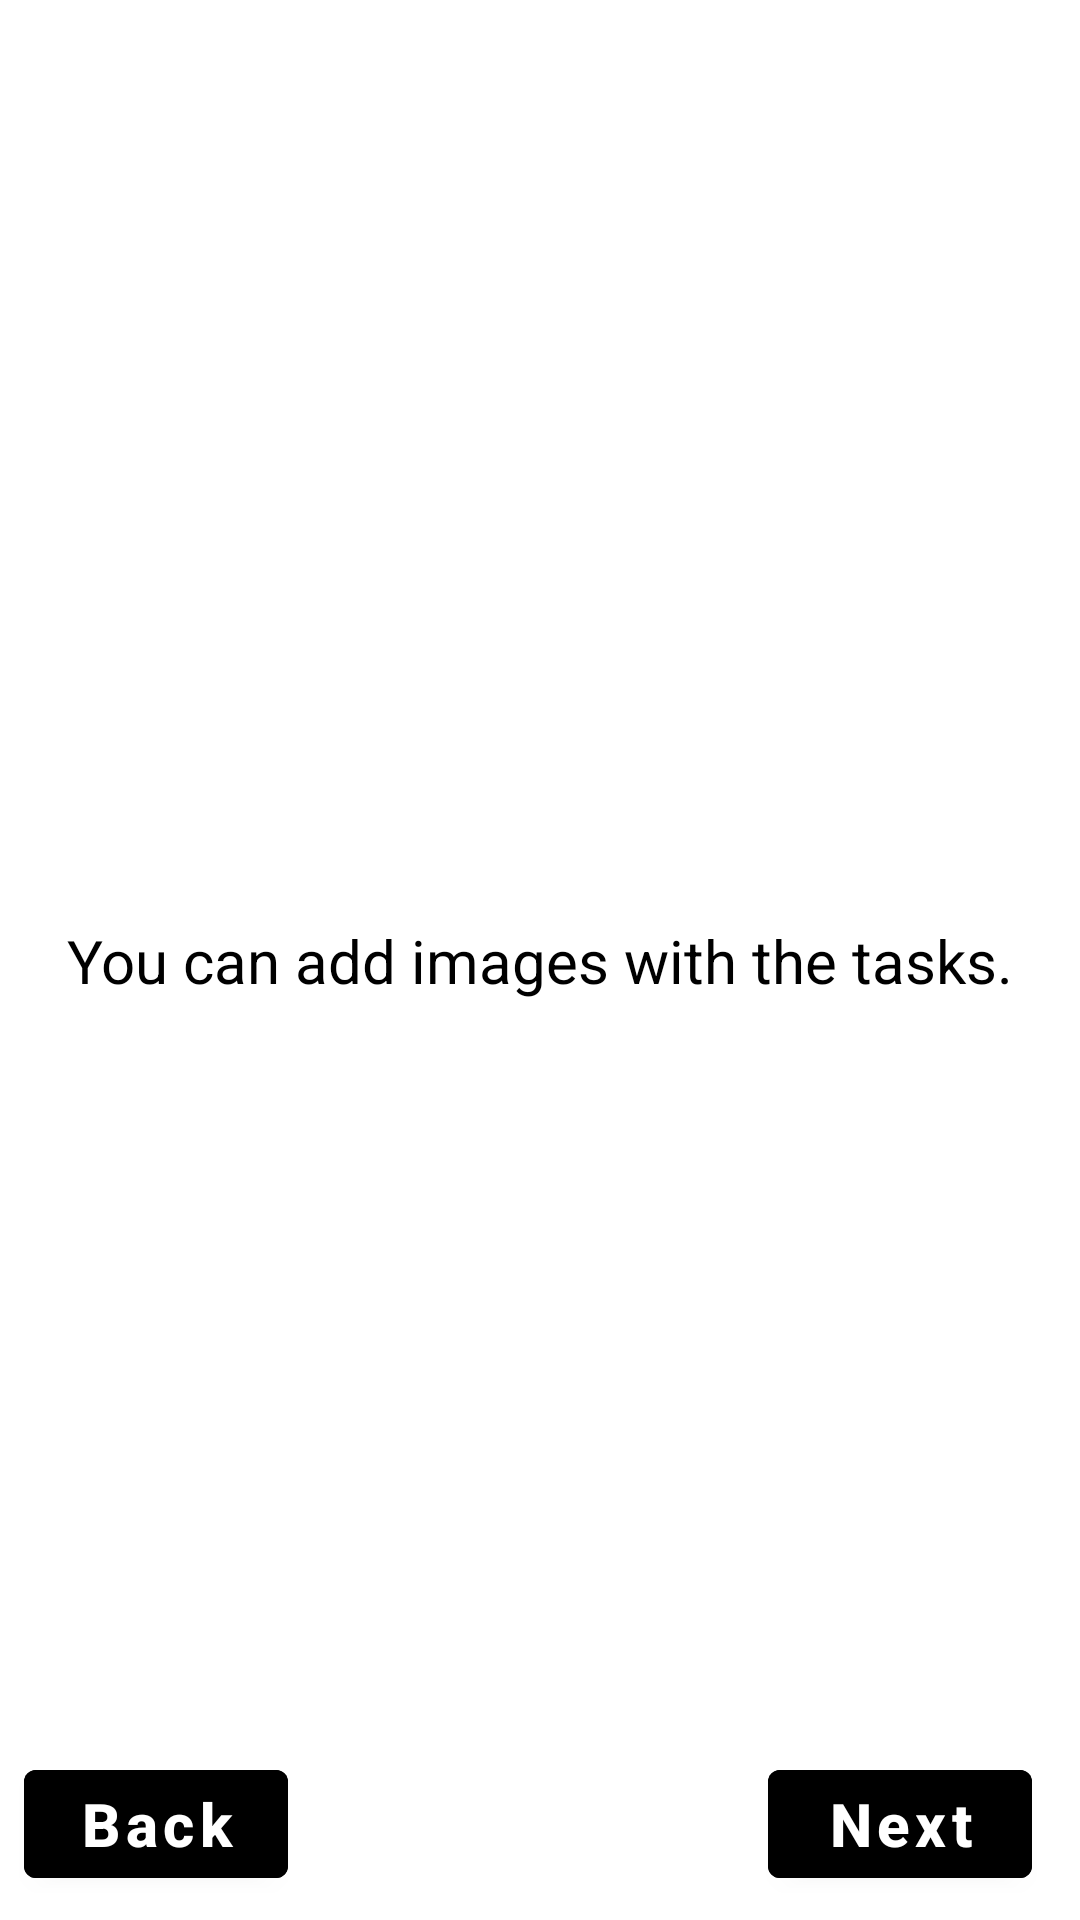

Produce the Android XML layout that renders to this screen, including the resource entries it uses.
<!-- AndroidManifest.xml: application theme Theme.ToDoNotes -->
<!-- res/layout/fragment_on_boarding_two.xml -->
<?xml version="1.0" encoding="utf-8"?>
<FrameLayout xmlns:android="http://schemas.android.com/apk/res/android"
    xmlns:app="http://schemas.android.com/apk/res-auto"
    xmlns:tools="http://schemas.android.com/tools"
    android:layout_width="match_parent"
    android:layout_height="match_parent"
    android:background="@android:color/white"
    tools:context=".onboarding.OnBoardingTwoFragment">

    <androidx.constraintlayout.widget.ConstraintLayout
        android:layout_width="match_parent"
        android:layout_height="match_parent">


        <TextView
            android:id="@+id/textView5"
            android:layout_width="wrap_content"
            android:layout_height="wrap_content"
            android:text="You can add images with the tasks."
            android:textSize="20sp"
            android:textColor="@color/black"
            android:textAppearance="@style/TextAppearance.AppCompat.Large"
            app:layout_constraintBottom_toBottomOf="parent"
            app:layout_constraintEnd_toEndOf="parent"
            app:layout_constraintStart_toStartOf="parent"
            app:layout_constraintTop_toTopOf="parent" />

        <Button
            android:id="@+id/textViewNextTwo"
            android:layout_width="wrap_content"
            android:layout_height="wrap_content"
            android:layout_marginEnd="8dp"
            android:layout_marginBottom="8dp"
            android:text="Next"
            android:textColor="@color/white"
            android:backgroundTint="@color/black"
            android:textAllCaps="false"
            android:textSize="20sp"
            android:textStyle="bold"
            app:layout_constraintBottom_toBottomOf="parent"
            app:layout_constraintEnd_toEndOf="parent"
            app:layout_constraintHorizontal_bias="0.97"
            app:layout_constraintStart_toStartOf="parent" />

        <Button
            android:id="@+id/textViewBackTwo"
            android:layout_width="wrap_content"
            android:layout_height="wrap_content"
            android:layout_marginEnd="8dp"
            android:layout_marginBottom="8dp"
            android:text="Back"
            android:textSize="20sp"
            android:textStyle="bold"
            android:textColor="@color/white"
            android:backgroundTint="@color/black"
            android:textAllCaps="false"
            app:layout_constraintBottom_toBottomOf="parent"
            app:layout_constraintEnd_toEndOf="parent"
            app:layout_constraintHorizontal_bias="0.03"
            app:layout_constraintStart_toStartOf="parent" />

        <ImageView
            android:id="@+id/imageView3"
            android:layout_width="0dp"
            android:layout_height="0dp"
            android:layout_margin="30dp"
            android:src="@drawable/ic_onboarding_two"
            app:layout_constraintBottom_toTopOf="@+id/textView5"
            app:layout_constraintEnd_toEndOf="parent"
            app:layout_constraintStart_toStartOf="parent"
            app:layout_constraintTop_toTopOf="parent" />
    </androidx.constraintlayout.widget.ConstraintLayout>
</FrameLayout>
<!-- resources referenced by this layout -->
<resources>
  <color name="black">#FF000000</color>
  <color name="white">#FFFFFFFF</color>
  <style name="Theme.ToDoNotes" parent="Theme.MaterialComponents.Light">
          
          <item name="colorPrimary">@color/colorPrimary</item>
          <item name="colorPrimaryVariant">@color/colorAccent</item>
          <item name="colorOnPrimary">@color/white</item>
          
          <item name="colorSecondary">@color/colorAccent</item>
          <item name="colorSecondaryVariant">@color/colorAccent</item>
          <item name="colorOnSecondary">@color/colorPrimary</item>
          
          <item name="android:statusBarColor" tools:targetApi="l">?attr/colorPrimaryVariant</item>
          
      </style>
  <color name="colorPrimary">#FFF</color>
  <color name="colorAccent">#000</color>
</resources>
